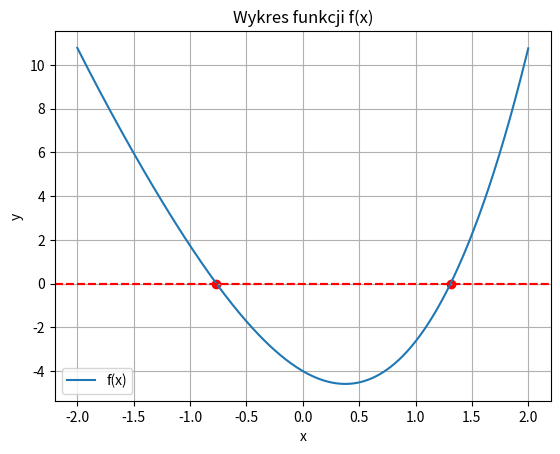

Here is the Python script that generated this plot:
# Korzystając z algorytmu dla metody bisekcji, napisz program do poszukiwania miejsc
# zerowych równań funkcyjnych opisanych zależnością y=f(x)=0, a następnie narysuj
# wykres funkcji f(x) i zaznacz na wykresie znalezione rozwiązania.
# https://en.wikipedia.org/wiki/Bisection_method

import numpy as np
import matplotlib.pyplot as plt
from math import *

def bisekcja(f, a, b,tol=1e-6,max_iter=100):
    # tol - tolerancja - maksymalną dopuszczalną wartośc błędu
    # max_iter - maksymalna liczba iteracji, które algorytm może wykonać w poszukiwaniu miejsca zerowego
    if f(a) * f(b) > 0:
        print("Brak zmiany znaku funkcji")
        return None

    i = 0
    while i < max_iter:
        c = (a + b) / 2
        if f(c) == 0 or (b-a)/2 < tol:
            return c
        elif f(a) * f(c) <0:
            b = c
        else:
            a = c
        i += 1
    
def wykres(funkcja, a, b):
    # Funkcja lambda do ewaluacji funkcji na podstawie tekstu
    f = lambda x: eval(funkcja, globals(), locals())
    
    x = np.linspace(a, b, 1000)
    y = f(x)
    plt.plot(x, y, label="f(x)")
    
    # Znalezienie miejsc zerowych
    roots = [] # przechowywanie wszystkich miejsc zerowych
    x_values = np.linspace(a, b, 1000) # rozmieszczenie wartości w zakresie a do b
    for i in range(len(x_values) - 1):
        if f(x_values[i]) * f(x_values[i + 1]) <= 0: # sprawdza, czy wartości funkcji na dwóch kolejnych punktach mają przeciwne
                                                     # znaki - jeśli tak to między nimi znajduje się miejsce zerowe
            root = bisekcja(f, x_values[i], x_values[i + 1]) # dokładne miejsce zerowe między tymi dwoma punktami
            roots.append(root)
    
    # Narysowanie linii poziomych dla miejsc zerowych
    for root in roots:
        plt.axhline(0, color='red', linestyle='--')
        plt.scatter(root, 0, color='red')
        print("x=",root) # Wyświetlenie tych miejsc zerowych
        print("f(x)=", f(root)) # Wyświetlenie wartości funkcji
    
    plt.xlabel("x")
    plt.ylabel("y")
    plt.title("Wykres funkcji f(x)")
    plt.legend()
    plt.grid(True)
    plt.show()

# Zakres osi x
x_min = -2
x_max = 2

funkcja = '3*x**2-4*np.sin(x)+np.exp(x)-5'
# Rysowanie wykresu
wykres(funkcja, x_min, x_max)

